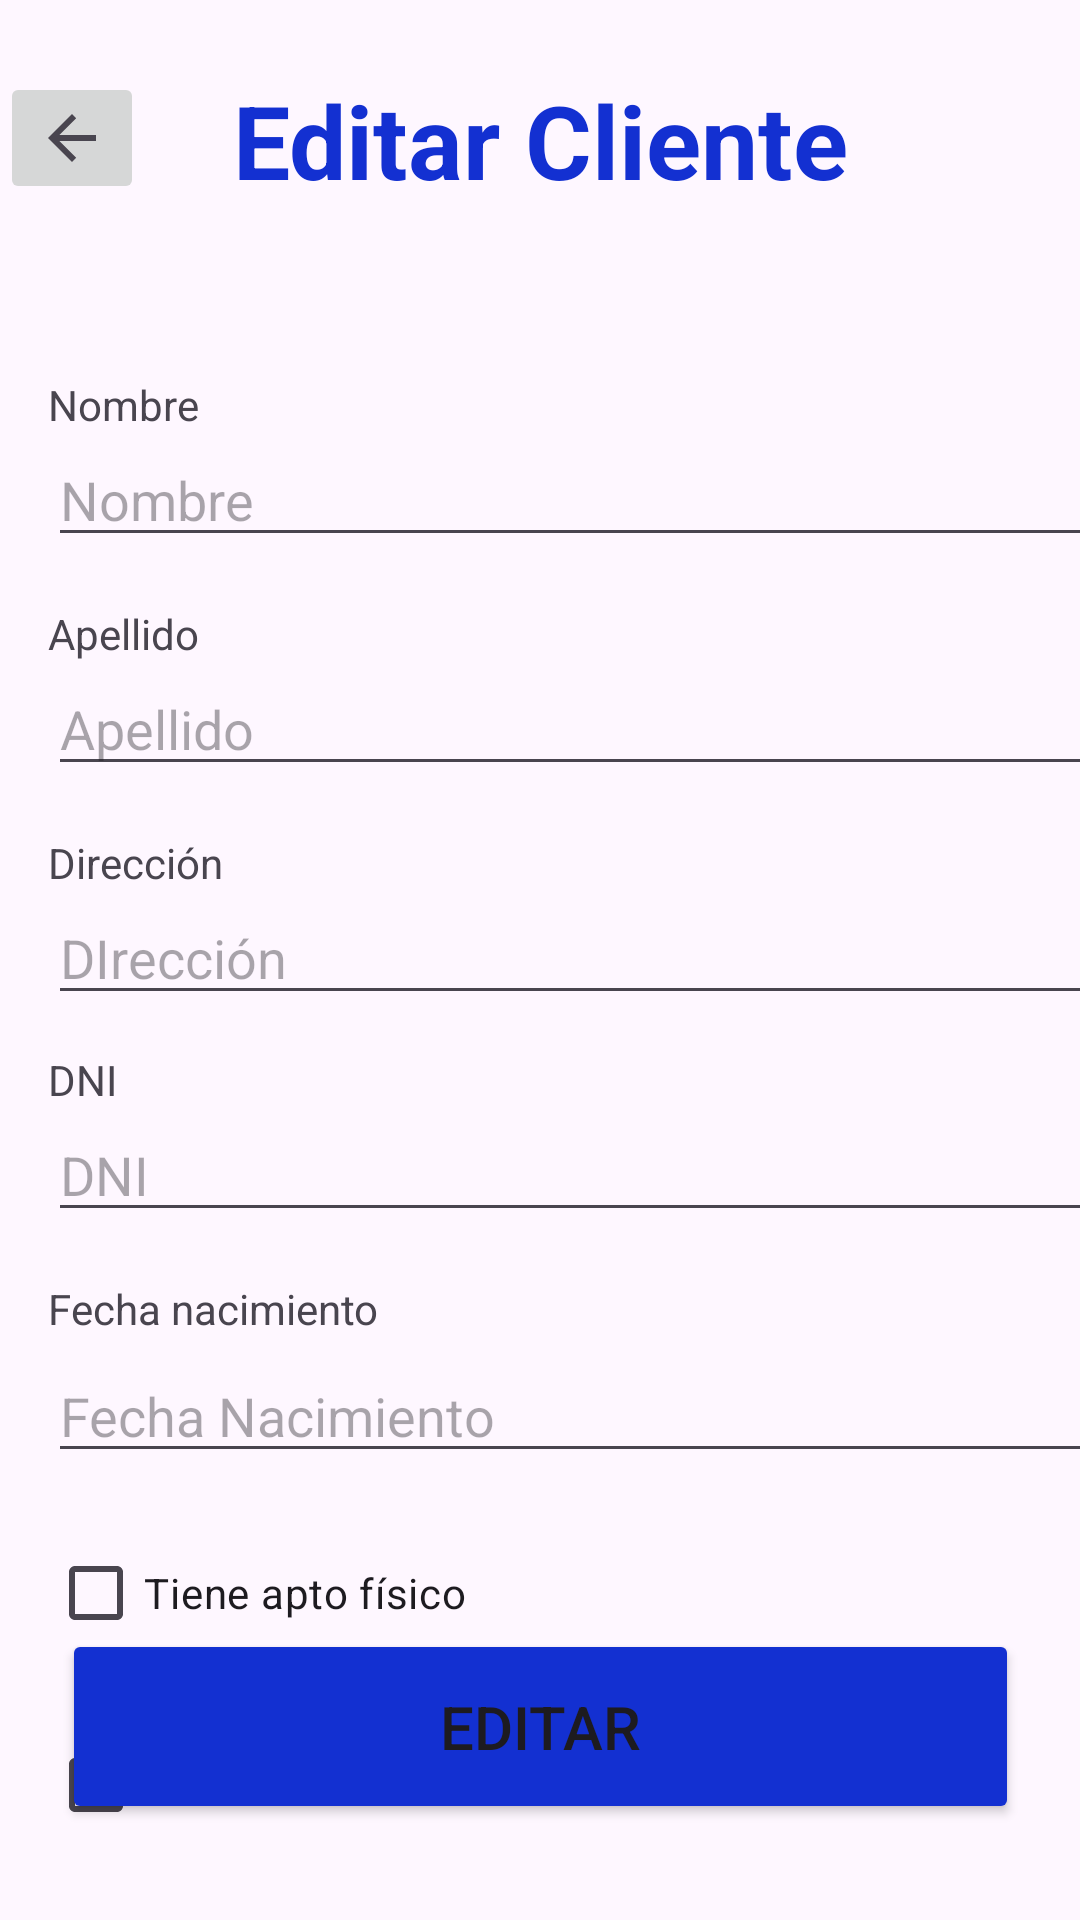

Produce the Android XML layout that renders to this screen, including the resource entries it uses.
<!-- AndroidManifest.xml: application theme Theme.Clubdeportivoapp -->
<!-- res/layout/activity_editar_cliente.xml -->
<?xml version="1.0" encoding="utf-8"?>
<androidx.constraintlayout.widget.ConstraintLayout xmlns:android="http://schemas.android.com/apk/res/android"
    xmlns:app="http://schemas.android.com/apk/res-auto"
    xmlns:tools="http://schemas.android.com/tools"
    android:id="@+id/main"
    android:layout_width="match_parent"
    android:layout_height="match_parent"
    tools:context=".Editar_Cliente">

    <CheckBox
        android:id="@+id/checkBox"
        android:layout_width="wrap_content"
        android:layout_height="wrap_content"
        android:layout_marginTop="16dp"
        android:text="Tiene apto físico"
        app:layout_constraintStart_toStartOf="@+id/textView4"
        app:layout_constraintTop_toBottomOf="@+id/textInputEditText5" />

    <CheckBox
        android:id="@+id/checkBox2"
        android:layout_width="wrap_content"
        android:layout_height="wrap_content"
        android:layout_marginTop="16dp"
        android:text="Es socio"
        app:layout_constraintStart_toStartOf="@+id/textView4"
        app:layout_constraintTop_toBottomOf="@+id/checkBox" />

    <TextView
        android:id="@+id/textView8"
        android:layout_width="wrap_content"
        android:layout_height="wrap_content"
        android:layout_marginTop="16dp"
        android:text="Fecha nacimiento"
        app:layout_constraintStart_toStartOf="@+id/textView4"
        app:layout_constraintTop_toBottomOf="@+id/textInputEditText4" />

    <com.google.android.material.textfield.TextInputEditText
        android:id="@+id/textInputEditText5"
        android:layout_width="369dp"
        android:layout_height="wrap_content"
        android:layout_marginTop="4dp"
        android:hint="Fecha Nacimiento"
        app:layout_constraintStart_toStartOf="@+id/textView4"
        app:layout_constraintTop_toBottomOf="@+id/textView8" />

    <TextView
        android:id="@+id/textView7"
        android:layout_width="wrap_content"
        android:layout_height="wrap_content"
        android:layout_marginTop="12dp"
        android:text="DNI"
        app:layout_constraintStart_toStartOf="@+id/textView4"
        app:layout_constraintTop_toBottomOf="@+id/textInputEditText3" />

    <com.google.android.material.textfield.TextInputEditText
        android:id="@+id/textInputEditText4"
        android:layout_width="368dp"
        android:layout_height="wrap_content"
        android:hint="DNI"
        app:layout_constraintStart_toStartOf="@+id/textInputEditText"
        app:layout_constraintTop_toBottomOf="@+id/textView7" />

    <TextView
        android:id="@+id/textView6"
        android:layout_width="wrap_content"
        android:layout_height="wrap_content"
        android:layout_marginTop="16dp"
        android:text="Dirección"
        app:layout_constraintStart_toStartOf="@+id/textView4"
        app:layout_constraintTop_toBottomOf="@+id/textInputEditText2" />

    <com.google.android.material.textfield.TextInputEditText
        android:id="@+id/textInputEditText3"
        android:layout_width="375dp"
        android:layout_height="wrap_content"
        android:hint="DIrección"
        app:layout_constraintStart_toStartOf="@+id/textView4"
        app:layout_constraintTop_toBottomOf="@+id/textView6" />

    <TextView
        android:id="@+id/textView5"
        android:layout_width="wrap_content"
        android:layout_height="wrap_content"
        android:layout_marginTop="16dp"
        android:text="Apellido"
        app:layout_constraintStart_toStartOf="@+id/textView4"
        app:layout_constraintTop_toBottomOf="@+id/textInputEditText" />

    <com.google.android.material.textfield.TextInputEditText
        android:id="@+id/textInputEditText2"
        android:layout_width="379dp"
        android:layout_height="wrap_content"
        android:hint="Apellido"
        app:layout_constraintEnd_toEndOf="parent"
        app:layout_constraintHorizontal_bias="0.0"
        app:layout_constraintStart_toStartOf="@+id/textView4"
        app:layout_constraintTop_toBottomOf="@+id/textView5" />

    <TextView
        android:id="@+id/textView4"
        android:layout_width="wrap_content"
        android:layout_height="wrap_content"
        android:layout_marginStart="16dp"
        android:layout_marginTop="56dp"
        android:text="Nombre"
        app:layout_constraintStart_toStartOf="parent"
        app:layout_constraintTop_toBottomOf="@+id/textView3" />

    <com.google.android.material.textfield.TextInputEditText
        android:id="@+id/textInputEditText"
        android:layout_width="379dp"
        android:layout_height="wrap_content"
        android:hint="Nombre"
        app:layout_constraintEnd_toEndOf="parent"
        app:layout_constraintHorizontal_bias="0.0"
        app:layout_constraintStart_toStartOf="@+id/textView4"
        app:layout_constraintTop_toBottomOf="@+id/textView4" />

    <TextView
        android:id="@+id/textView3"
        android:layout_width="wrap_content"
        android:layout_height="wrap_content"
        android:layout_marginTop="24dp"
        android:text="Editar Cliente"
        android:textAlignment="center"
        android:textAllCaps="false"
        android:textColor="#1330D1"
        android:textSize="34sp"
        android:textStyle="bold"
        app:layout_constraintEnd_toEndOf="parent"
        app:layout_constraintHorizontal_bias="0.5"
        app:layout_constraintStart_toStartOf="parent"
        app:layout_constraintTop_toTopOf="parent" />

    <ImageButton
        android:id="@+id/button_registrar_clie_volver"
        android:layout_width="wrap_content"
        android:layout_height="wrap_content"
        android:layout_marginTop="24dp"
        app:layout_constraintStart_toStartOf="parent"
        app:layout_constraintTop_toTopOf="parent"
        app:srcCompat="?attr/homeAsUpIndicator" />

    <Button
        android:id="@+id/button3"
        android:layout_width="319dp"
        android:layout_height="65dp"
        android:layout_marginBottom="32dp"
        android:backgroundTint="#1330D1"
        android:text="Editar"
        android:textSize="20sp"
        app:layout_constraintBottom_toBottomOf="parent"
        app:layout_constraintEnd_toEndOf="parent"
        app:layout_constraintHorizontal_bias="0.5"
        app:layout_constraintStart_toStartOf="parent" />

</androidx.constraintlayout.widget.ConstraintLayout>
<!-- resources referenced by this layout -->
<resources>
  <style name="Theme.Clubdeportivoapp" parent="Base.Theme.Clubdeportivoapp" />
  <style name="Base.Theme.Clubdeportivoapp" parent="Theme.Material3.DayNight.NoActionBar">
          
          
      </style>
</resources>
